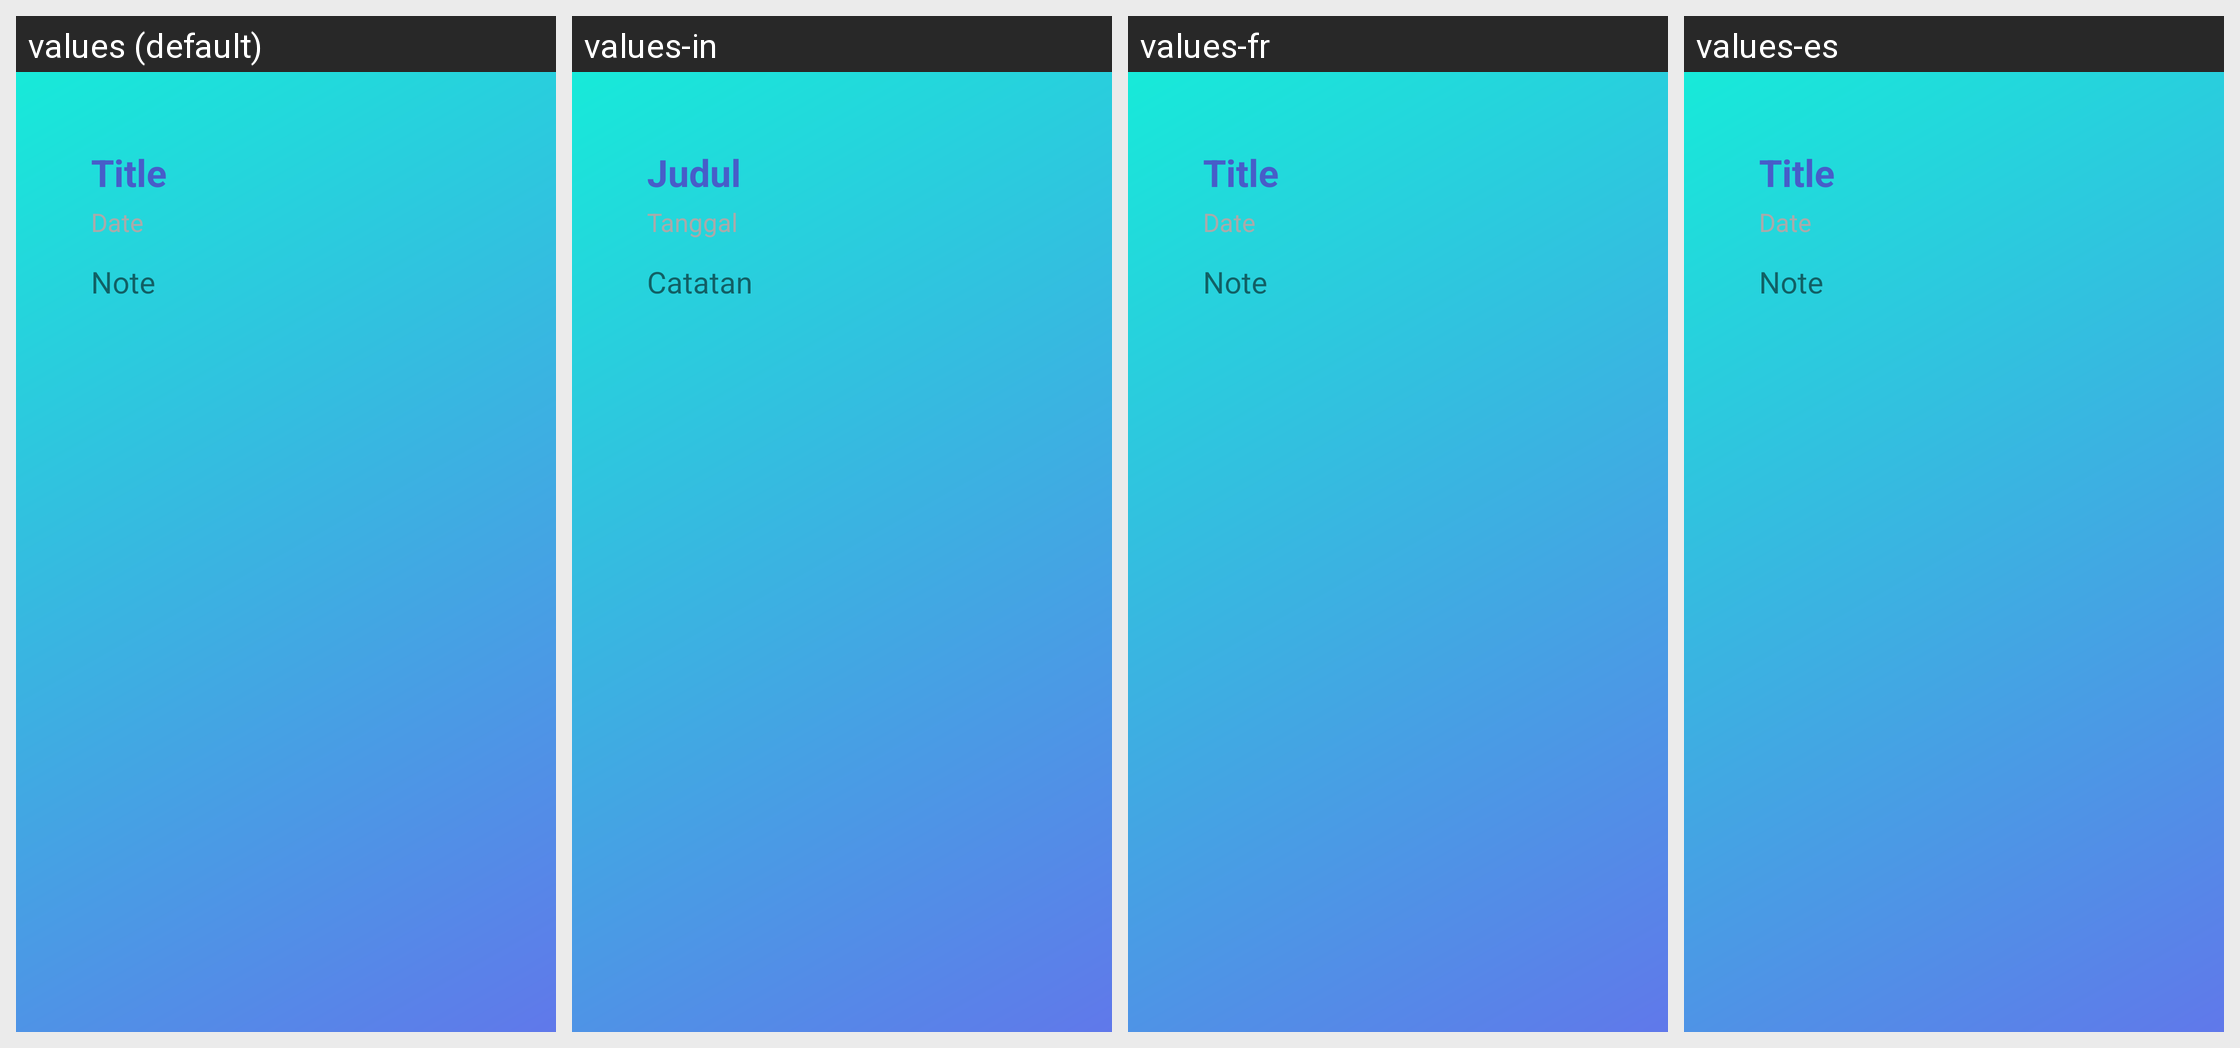

The Android screen above is rendered under several locales of the same app. Produce the string resources it draws, with the default and per-locale values.
Android screen res/layout/activity_detail_data.xml rendered under 4 locales, left to right: values (default), values-in, values-fr, values-es. Device: Nexus 5 (rendered at 1080×1920; each locale shown at half size, 540×960, under a caption strip naming it); theme A.
Strings drawn on this screen, with the default value and each locale's value (text and hints the layout hard-codes, and strings that could not be matched under every locale, appear in the picture but are not listed):

jdl
  values: Title
  values-in: Judul
  values-fr: Title
  values-es: Title

tgl
  values: Date
  values-in: Tanggal
  values-fr: Date
  values-es: Date

note
  values: Note
  values-in: Catatan
  values-fr: Note
  values-es: Note
